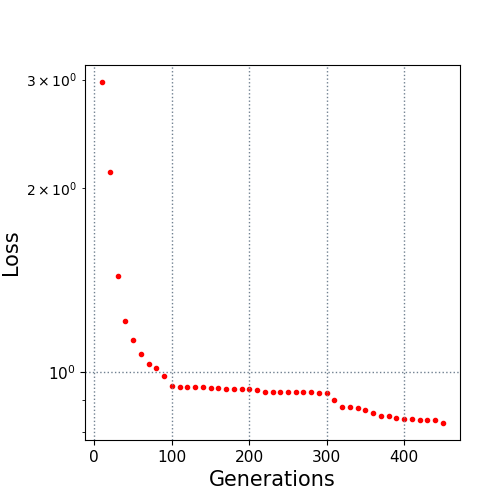

The table this chart was drawn from, first rows:
10.0, 2.973591
20.0, 2.125
30.0, 1.438
40.0, 1.214
50.0, 1.129
60.0, 1.071
70.0, 1.03
80.0, 1.018
90.0, 0.9881
100.0, 0.9514
110.0, 0.9472
120.0, 0.9472
130.0, 0.9472
140.0, 0.9454
150.0, 0.9416
160.0, 0.9416
170.0, 0.9393
180.0, 0.9393
190.0, 0.9393
200.0, 0.9393
210.0, 0.9354
220.0, 0.9306
230.0, 0.9293
240.0, 0.9293
250.0, 0.9293
260.0, 0.9293
270.0, 0.9293
280.0, 0.9293
290.0, 0.9269
300.0, 0.9269
310.0, 0.9019
320.0, 0.878
330.0, 0.8771
340.0, 0.8748
350.0, 0.8675
360.0, 0.8572
370.0, 0.8496
380.0, 0.8478
390.0, 0.8431
400.0, 0.8401
410.0, 0.8401
420.0, 0.8369
430.0, 0.8369
440.0, 0.8367
450.0, 0.8271
